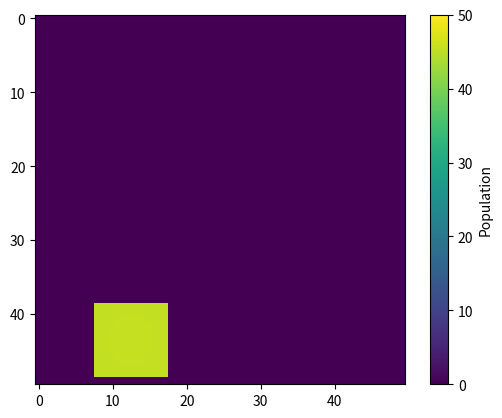
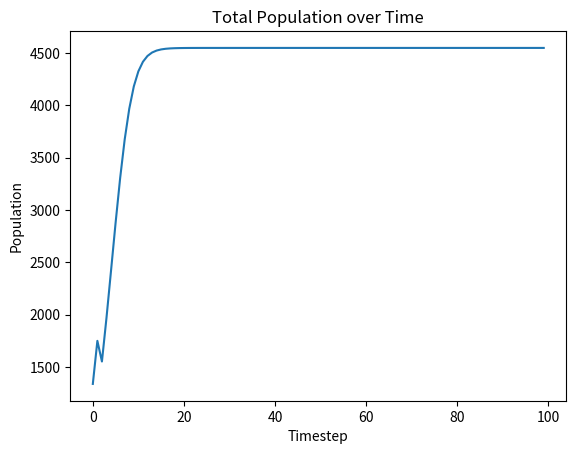
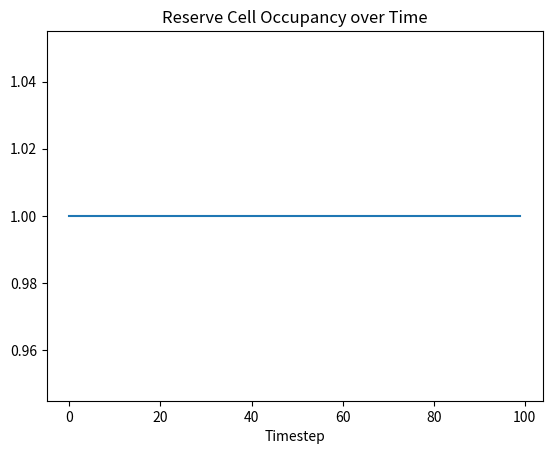
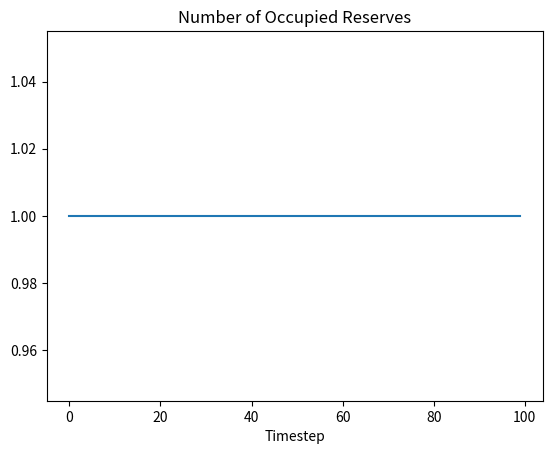
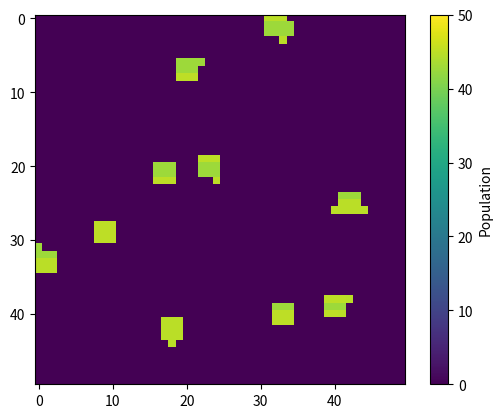
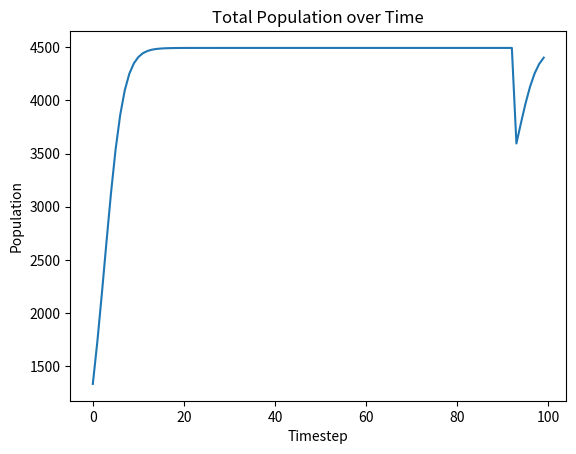
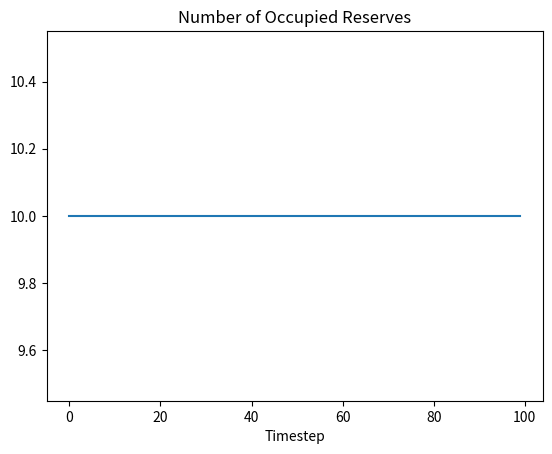
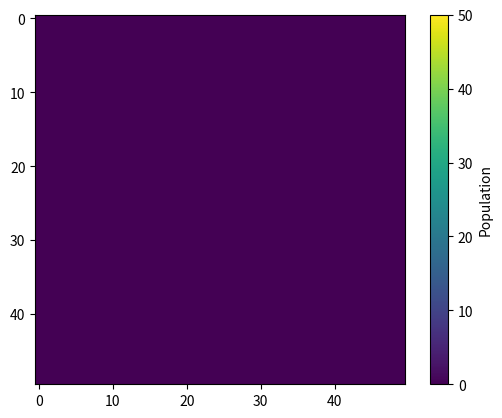
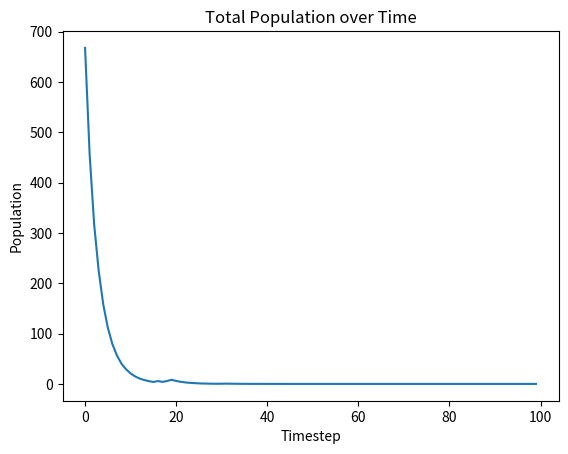
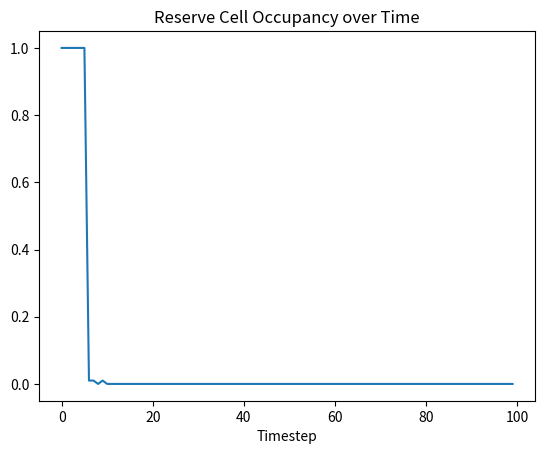
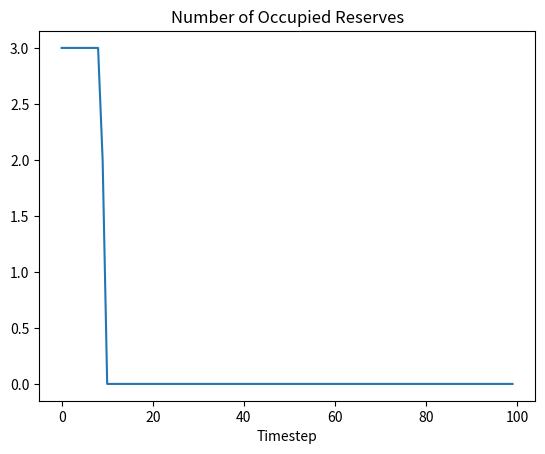

These figures' Python source, in order:
import numpy as np
import matplotlib.pyplot as plt
from scipy import ndimage
from scipy.signal import fftconvolve
import os
import sys

"""
Notes on the program:
Ecology simulation exploring the classic SLOSS ( "Single Large Or Several Small" reserves) debate.
If total protected habitat area is the same, is it better to protect one large area or several smaller areas?
Build a landscape, place habiat reserves, and simulate polulations living in those reserves over time based on
population growth, emigration, and disturbances.


"""



"""
Create a landscape, marking reserve habitat cells as True and non-reserve cells as
False. 
If multiple habitat areas, he landscape includes a few well-separated habitat patches of roughly equal size.

Params:
total_area (int): total area of reserve habitat
num_reserves (int) : distinct number of reserves

"""
def create_landscape(L=50, total_area=100, num_reserves=1):
    #create empty np array for landscape and reserves
    landscape = np.zeros((L, L), dtype=bool)
    
    #calculate approximately how large each reserve should be
    reserveArea = total_area/num_reserves
    reserveSide = int(np.sqrt(reserveArea))
    
    numReservesPlaced = 0
    attempts = 0
    
    while numReservesPlaced < num_reserves and attempts < 1000:
        
        #randomly place top left corner of each reserve in the landscape
        top = np.random.randint(0, L-reserveSide)
        left = np.random.randint(0, L-reserveSide)
        
        
        #place reserve if there isn't already another reserve there or adjacent
        #use 0 or L if we are at the edge so we don't get indexing errors
        #add extra cells to bottom        
        checktop = max(0,top-1)
        checkbottom = min(L,top+reserveSide+1)
        checkleft =  max(0, left-1)
        checkright = min(L, left+reserveSide+1)
        
        if not landscape[checktop:checkbottom, checkleft:checkright].any():
            landscape[top:top+reserveSide, left:left+reserveSide] = True
            numReservesPlaced += 1        
        attempts += 1
    
    #extra space that was not able to fit in the squares
    extraSpace = total_area-num_reserves*reserveSide**2
    addedExtra = 0
    attempts = 0
    while addedExtra < extraSpace and attempts < 1000:
        reserve_coords = np.argwhere(landscape) #current reserve cells
        
        # set to find edges
        edgecoords = []
        
        for x, y in reserve_coords:
            neighbors = [(x-1, y), (x+1, y), (x, y-1),(x, y+1)]
            nextneighbors = [(x-2, y), (x+2, y), (x, y-2),(x, y+2)]
            
            for nx, ny in neighbors:
                # Check if in bounds and  empty
                if 0 <= nx < L and 0 <= ny < L and not landscape[nx, ny]:
                    
                    #check that next neighbors are also empty
                    #this prevents connection of two adjacent reserves
                    for nnx, nny in nextneighbors:
                        if 0 <= nnx < L and 0 <= nny < L :
                            #if in bounds, check if currently reserve
                            if not landscape[nnx, nny]:
                                edgecoords.append((nx, ny))
                        else: #not in bounds, don't worry about it 
                            edgecoords.append((nx, ny))
                            
        
        # no more possible edges, can't add any more habitat to existing reserves
        if len(edgecoords) == 0:
            break 
        
        # Pick random edge cell and make it a reserve
        randEdgex, randEdgey = edgecoords[np.random.randint(len(edgecoords))]
        landscape[randEdgex, randEdgey] = True
        addedExtra += 1
        attempts += 1

    return landscape


"""
Run population dynamics.

Reserve geometry matters because small-scattered reserves lose mroe dispersers to non-habitat, 
but also might receive rescue immigrants from neighbors.


r: polutation growth rate
K: carrying population capacity per reserve cell
m: migration rate (# individuals leaving each cell per timestep)
disturbance_rate: % chance of disturbance per timestep 
disturbance_severity: % indivuduals removed in affected cells
disturbance_extent: % of reserve cells affected
traveldist: distance that individuls disperse

"""

def run_simulation(landscape, timesteps=100, r=0.5, K=50, m=0.05, 
                   disturbance_rate=0.01, disturbance_severity=0.5, 
                   disturbance_extent=0.1, traveldist=10, ploteachtimestep=False):
    L = landscape.shape[0]
    pop = np.zeros((L, L)) # create a population array matching landscape
    pop[landscape] = K*0.2 #start at a fraction of carrying capacity
    
    # find reserves using ndimage
    # ndimage identifies connected reserve patches to track how many separate reserves are occupied (>10)
    reserveArrays, numReserves = ndimage.label(landscape)
    
    history = {
        'total_pop': [], #total population
        'occupancy': [],  # fraction of reserve cells with pop > 1
        'num_occupied_reserves': []
    }
    
    #kernel for immigration, with decreasing likelihood (Gaussian distrib) the further out we go
    kernelSize = int(6 * 10)
    #ensure odd kernel side length so our original cell is at the center
    if kernelSize % 2 == 0:
        kernelSize += 1
    center = kernelSize // 2 #find the center
    
    # Gaussian kernel
    y, x = np.ogrid[-center:center+1, -center:center+1]
    dispersal_kernel = np.exp(-(x**2 + y**2) / (2 * traveldist**2))
    #normalize so sum of probabilities equals 1
    dispersal_kernel = dispersal_kernel / dispersal_kernel.sum()
    
    #repeat process of growth, immigration, disturbance for timesteps
    for t in range(timesteps):

        #1. Logistic growth of  ulation in each cell (standard-density growth equation)
        # population grows towareeds carrying capacity
        pop[landscape] = pop[landscape] + r*pop[landscape] * (1-pop[landscape]/K)    
        pop = np.clip(pop, 0, None) #disallow negative populations
        
        #2. Dispersal
        # a fraction of each reserve's population emigrates, getting redistributed across grid via convolution
        # with Gaussian kernel.
        emigrants = pop * m #how many individuals are leaving from each cell
        pop = pop * (1 - m) #each cell's base population decreases as some leave
        
        #immigrants move into nearby cells according to Gaussian kernel
        dispersed = fftconvolve(emigrants, dispersal_kernel, mode='same')
        
        pop += dispersed #add immigrants to their new home cells
        pop[~landscape] = 0 #species can only survive in reserve
        
        
        # 3. Disturbance
        # with some chance (per timestep), random fraction of reserve cells are impacted.
        # this models disturbances such as fires, stormes, diseases, etc.

        #randomly check if there will be a disturbance based on our rate (0-1)
        if np.random.rand() < disturbance_rate:
            reserve_coords = np.argwhere(landscape) #check for reserve cells (marked True)
            
            #disturbance applies to a certain percent of the reserve cells
            numDisturbed = int(disturbance_extent * len(reserve_coords)) 
            disturbed_idx = np.random.choice(len(reserve_coords), numDisturbed, replace = False)
            disturbed = reserve_coords[disturbed_idx]

            pop[disturbed] *= (1 - disturbance_severity)
        
        
        history['total_pop'].append(float(pop.sum()))
        history['occupancy'].append(float((pop[landscape]>1).sum() / landscape.sum()))
        
        occupiedReserve = 0
        for i in range(1, numReserves + 1):
            if pop[reserveArrays == i].sum() > 10:
                occupiedReserve += 1
        history['num_occupied_reserves'].append(occupiedReserve)
        
        if ploteachtimestep:
            plot_landscape(pop, K)
        
    return pop, history
    

# same as plot_landcape but save plots to folder
def plot_landscape(popArray, K, save_path=None):
    plt.imshow(popArray, vmin=0, vmax=K, cmap='viridis')  #cmap max is carrying capacity
    plt.colorbar(label='Population')
    
    if save_path:
        plt.savefig(save_path)
        plt.close()
    else:
        plt.show()


def plot_statistics_over_time(history, folder=None):
    
    # Total population
    plt.plot(history['total_pop'])
    plt.title("Total Population over Time")
    plt.xlabel("Timestep")
    plt.ylabel("Population")
    if folder:
        plt.savefig(os.path.join(folder, "total_population.png"))
        plt.close()
    else:
        plt.show()

    # Occupancy
    plt.plot(history['occupancy'])
    plt.title("Reserve Cell Occupancy over Time")
    plt.xlabel("Timestep")
    if folder:
        plt.savefig(os.path.join(folder, "occupancy.png"))
        plt.close()
    else:
        plt.show()

    # Number of occupied reserves
    plt.plot(history['num_occupied_reserves'])
    plt.title("Number of Occupied Reserves")
    plt.xlabel("Timestep")
    if folder:
        plt.savefig(os.path.join(folder, "occupied_reserves.png"))
        plt.close()
    else:
        plt.show()


# display results (origina main call)
def main_default():
    K=50
    #single large
    landscape = create_landscape()
    pop, history = run_simulation(landscape, ploteachtimestep=False)
    plot_landscape(pop, K) 
    plot_statistics_over_time(history)
    
    #several small
    landscape = create_landscape(num_reserves = 10)
    pop, history = run_simulation(landscape, ploteachtimestep=False)
    plot_landscape(pop, K)   
    plot_statistics_over_time(history)
    
    #several medium
    landscape = create_landscape(num_reserves = 3)
    pop, history = run_simulation(landscape, ploteachtimestep=False, disturbance_rate=0.9, disturbance_extent=0.9)
    plot_landscape(pop, K)   
    plot_statistics_over_time(history)


# run this one to save results in a folder in directory
def main_download():
    K = 50

    base_dir = os.getcwd()  # current directory where script is run

    scenarios = [
        ("single_large", dict(num_reserves=1), dict(disturbance_rate=0.1, disturbance_extent=0.3)),
        ("several_small", dict(num_reserves=10), dict(disturbance_rate=0.1, disturbance_extent=0.3)),
        ("several_medium", dict(num_reserves=3), dict(disturbance_rate=0.1, disturbance_extent=0.3))
    ]

    for name, landscape_args, sim_args in scenarios:
        folder = os.path.join(base_dir, name)
        os.makedirs(folder, exist_ok=True)

        # create landscape
        landscape = create_landscape(**landscape_args)

        # run simulation
        pop, history = run_simulation(landscape, ploteachtimestep=False, **sim_args)

        # save landscape image
        plot_landscape(pop, K, save_path=os.path.join(folder, "final_landscape.png"))

        # save stats plots
        plot_statistics_over_time(history, folder=folder)


if __name__ == "__main__":
    if len(sys.argv) > 1:
        if sys.argv[1] == "download":
            main_download()
        else:
            print("unknown argument: plotting results.")
            main_default()
    else:
        main_default()
